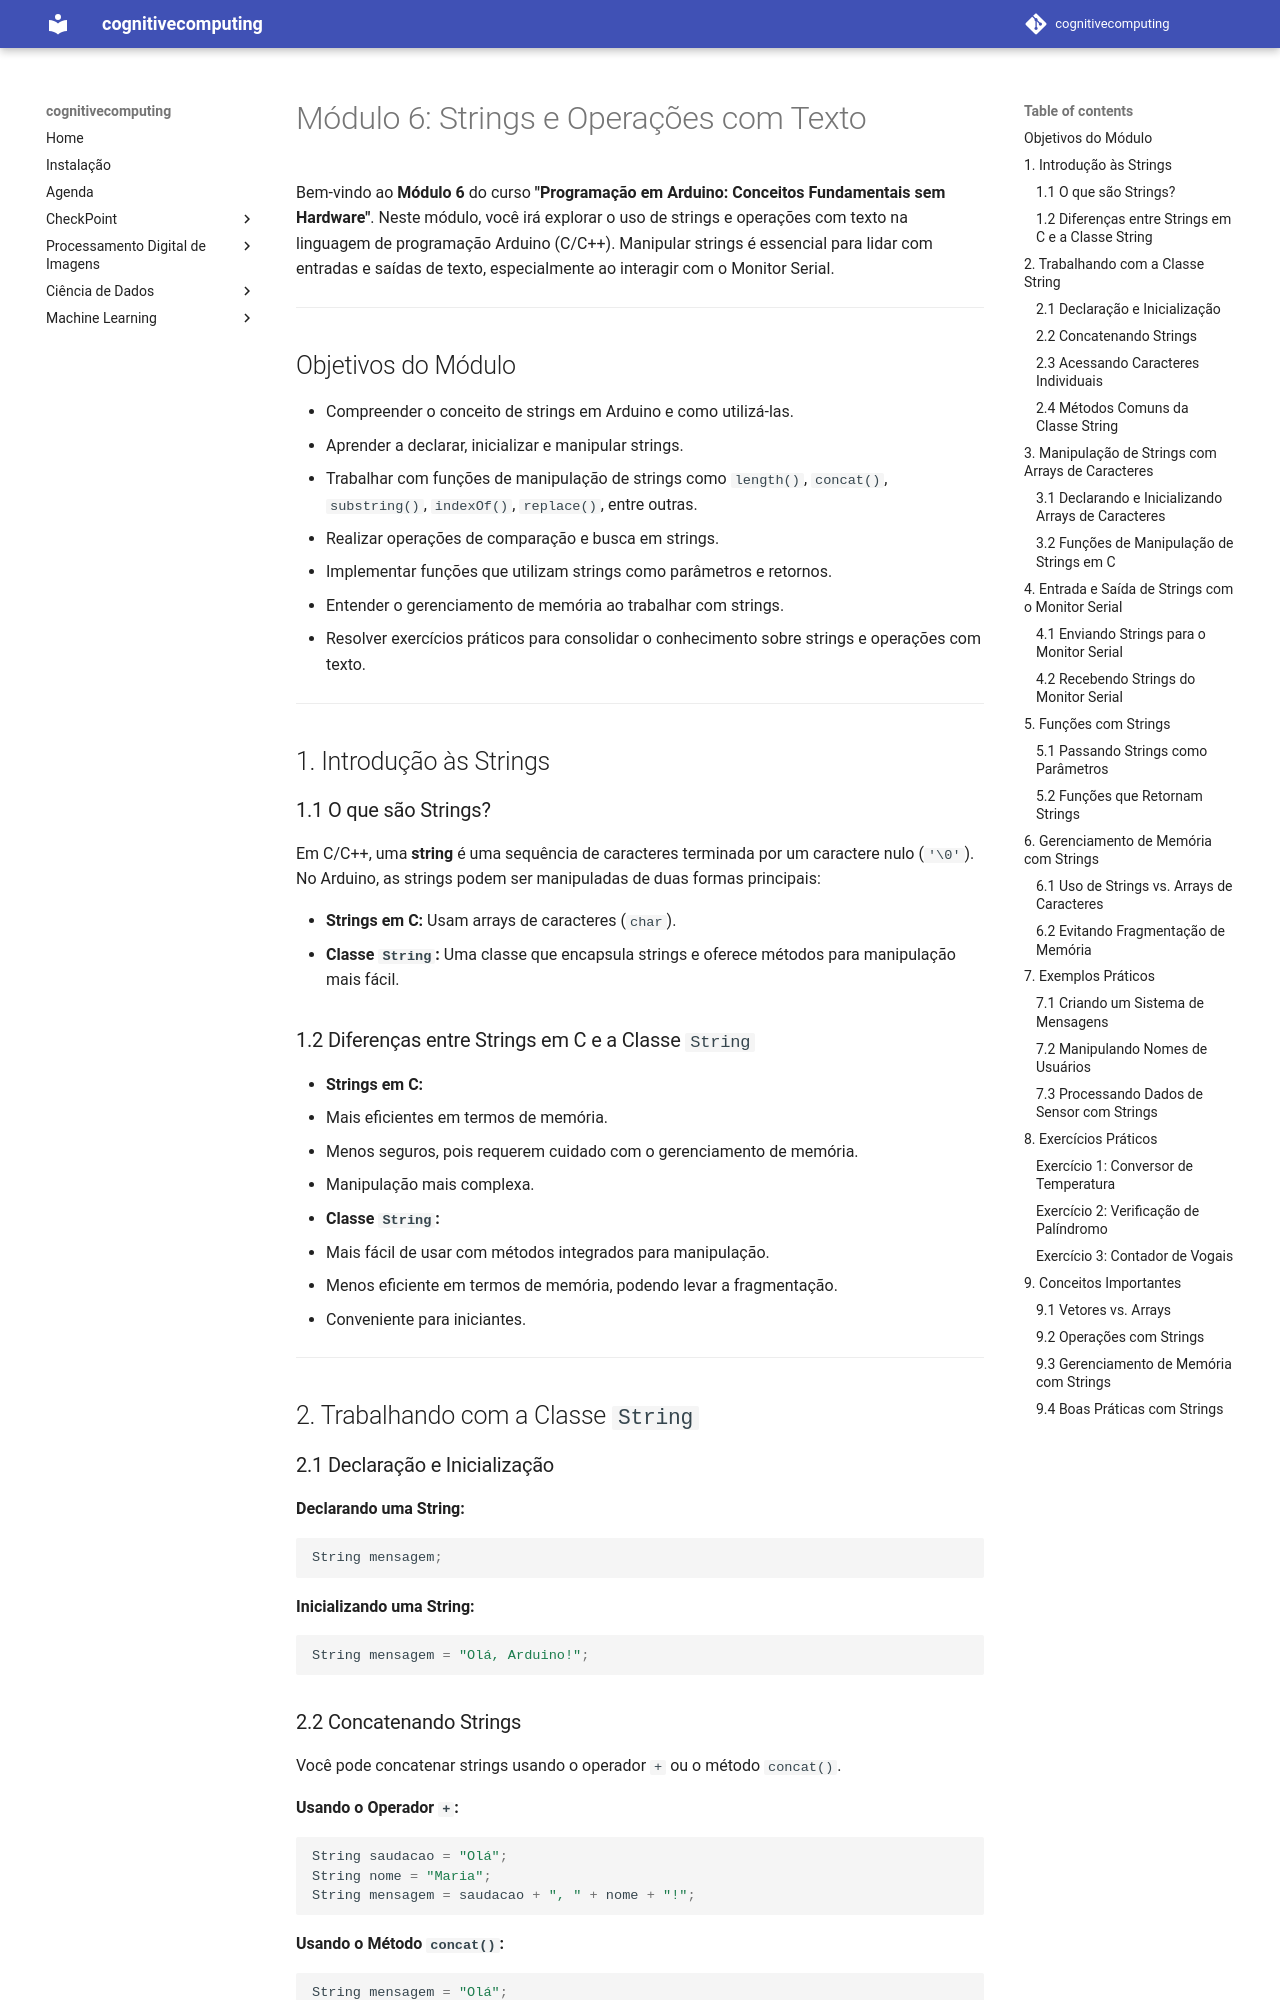

repository: arnaldojr/cognitivecomputing · page: aulas/iot/modulos/modulo6.html · generator: mkdocs

# Módulo 6: Strings e Operações com Texto

Bem-vindo ao **Módulo 6** do curso **"Programação em Arduino: Conceitos Fundamentais sem Hardware"**. Neste módulo, você irá explorar o uso de strings e operações com texto na linguagem de programação Arduino (C/C++). Manipular strings é essencial para lidar com entradas e saídas de texto, especialmente ao interagir com o Monitor Serial.

---

## Objetivos do Módulo

- Compreender o conceito de strings em Arduino e como utilizá-las.
- Aprender a declarar, inicializar e manipular strings.
- Trabalhar com funções de manipulação de strings como `length()`, `concat()`, `substring()`, `indexOf()`, `replace()`, entre outras.
- Realizar operações de comparação e busca em strings.
- Implementar funções que utilizam strings como parâmetros e retornos.
- Entender o gerenciamento de memória ao trabalhar com strings.
- Resolver exercícios práticos para consolidar o conhecimento sobre strings e operações com texto.

---

## 1. Introdução às Strings

### 1.1 O que são Strings?

Em C/C++, uma **string** é uma sequência de caracteres terminada por um caractere nulo (`'\0'`). No Arduino, as strings podem ser manipuladas de duas formas principais:

- **Strings em C:** Usam arrays de caracteres (`char`).
- **Classe `String`:** Uma classe que encapsula strings e oferece métodos para manipulação mais fácil.

### 1.2 Diferenças entre Strings em C e a Classe `String`

- **Strings em C:**
  - Mais eficientes em termos de memória.
  - Menos seguros, pois requerem cuidado com o gerenciamento de memória.
  - Manipulação mais complexa.
  
- **Classe `String`:**
  - Mais fácil de usar com métodos integrados para manipulação.
  - Menos eficiente em termos de memória, podendo levar a fragmentação.
  - Conveniente para iniciantes.

---

## 2. Trabalhando com a Classe `String`

### 2.1 Declaração e Inicialização

**Declarando uma String:**

```cpp
String mensagem;
```

**Inicializando uma String:**

```cpp
String mensagem = "Olá, Arduino!";
```
